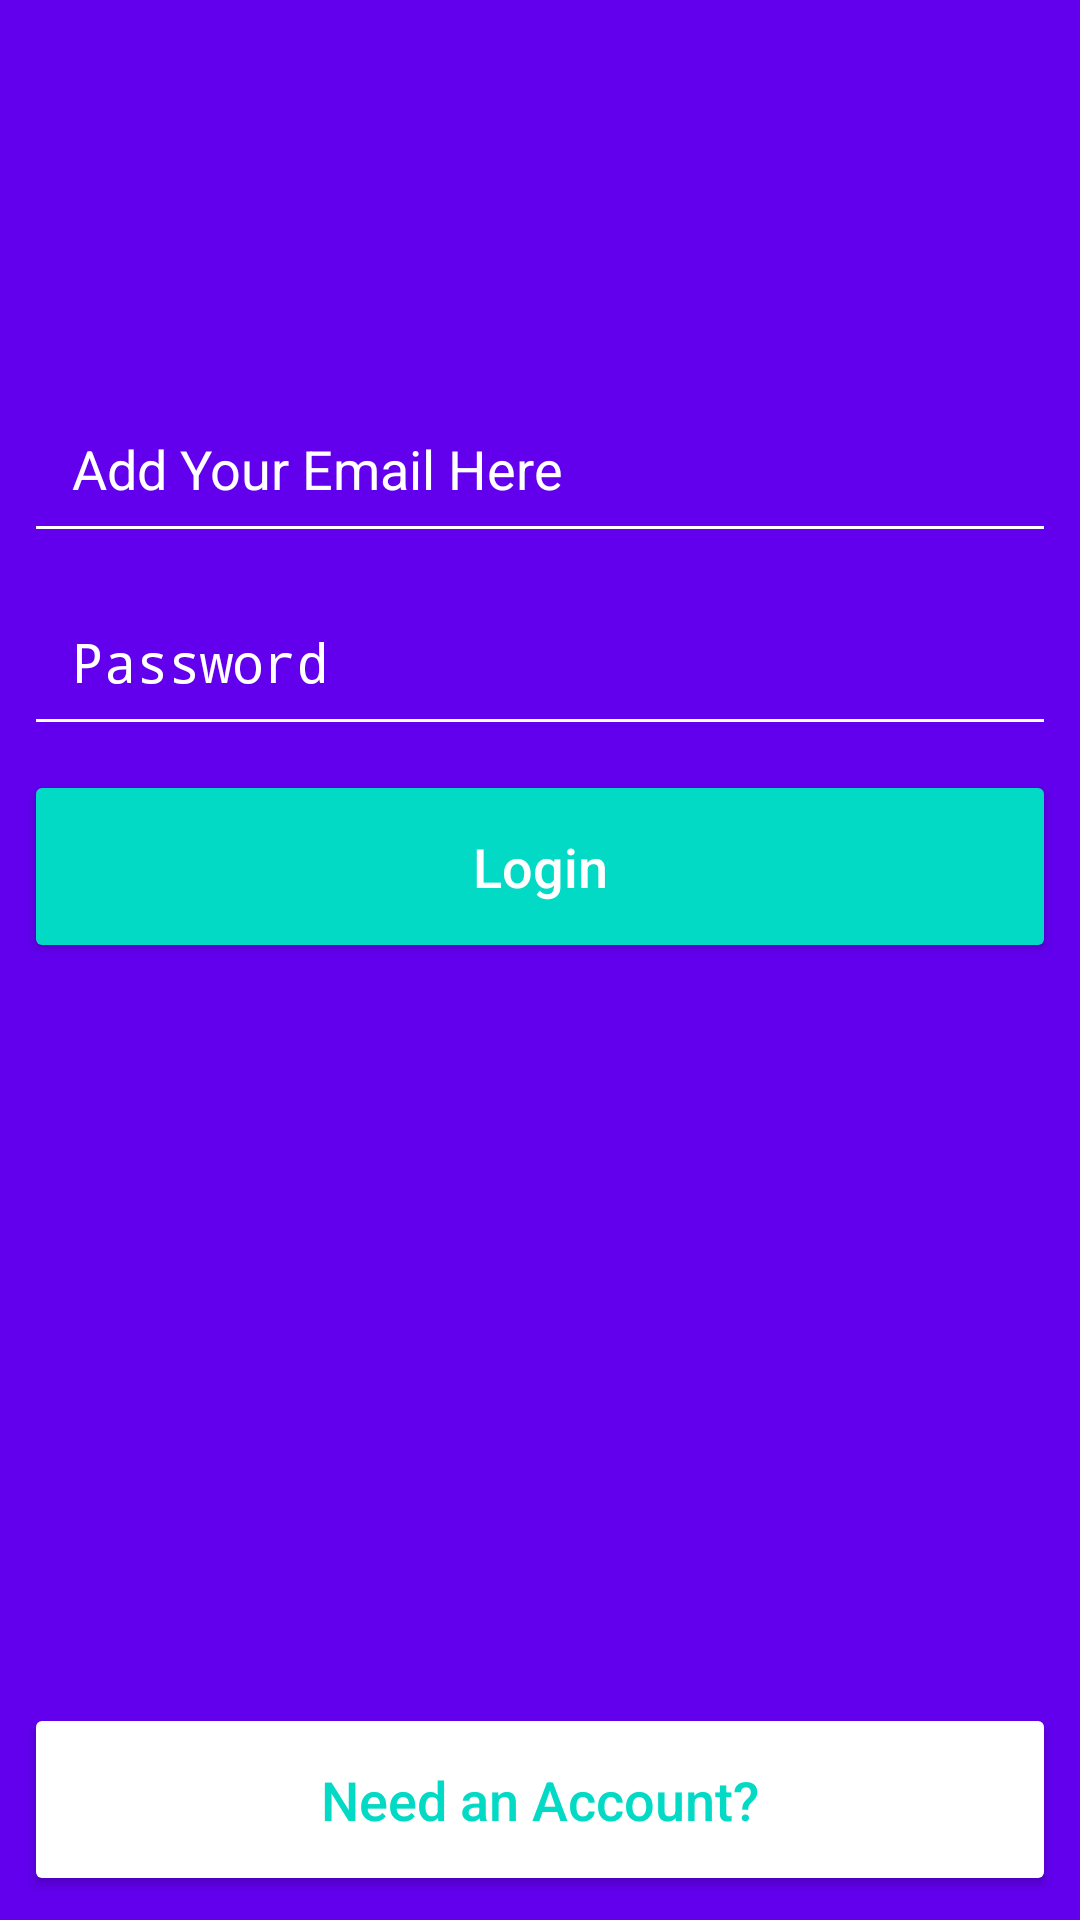

Here is an Android app screen rendered from its layout file. Give the layout XML and the strings, colors and styles it references.
<!-- AndroidManifest.xml: activity theme LoginTheme -->
<!-- res/layout/activity_login.xml -->
<?xml version="1.0" encoding="utf-8"?>
<android.support.constraint.ConstraintLayout xmlns:android="http://schemas.android.com/apk/res/android"
    xmlns:app="http://schemas.android.com/apk/res-auto"
    xmlns:tools="http://schemas.android.com/tools"
    android:layout_width="match_parent"
    android:layout_height="match_parent"
    android:background="@color/colorPrimary"
    tools:context=".LoginActivity">


    <ImageView
        android:id="@+id/loginPageLogo"
        android:layout_width="wrap_content"
        android:layout_height="wrap_content"
        android:layout_marginEnd="8dp"
        android:layout_marginStart="8dp"
        android:layout_marginTop="64dp"
        android:contentDescription="@string/login_logo_desc"
        app:layout_constraintEnd_toEndOf="parent"
        app:layout_constraintStart_toStartOf="parent"
        app:layout_constraintTop_toTopOf="parent"
        app:srcCompat="@drawable/login_page_logo" />

    <EditText
        android:id="@+id/login_email_text"
        android:layout_width="0dp"
        android:layout_height="wrap_content"
        android:layout_marginEnd="8dp"
        android:layout_marginStart="8dp"
        android:layout_marginTop="64dp"
        android:backgroundTint="@android:color/white"
        android:ems="10"
        android:hint="@string/email_hint"
        android:inputType="textEmailAddress"
        android:padding="16dp"
        android:textColor="@android:color/white"
        android:textColorHint="@color/whiteTransparentHalf"
        android:textSize="18sp"
        app:layout_constraintEnd_toEndOf="parent"
        app:layout_constraintStart_toStartOf="parent"
        app:layout_constraintTop_toBottomOf="@+id/loginPageLogo" />

    <EditText
        android:id="@+id/login_pass_text"
        android:layout_width="0dp"
        android:layout_height="wrap_content"
        android:layout_marginEnd="8dp"
        android:layout_marginStart="8dp"
        android:layout_marginTop="8dp"
        android:backgroundTint="@android:color/white"
        android:ems="10"
        android:hint="@string/pass_hint"
        android:inputType="textPassword"
        android:padding="16dp"
        android:textColor="@android:color/white"
        android:textColorHint="@color/whiteTransparentHalf"
        android:textSize="18sp"
        app:layout_constraintEnd_toEndOf="parent"
        app:layout_constraintStart_toStartOf="parent"
        app:layout_constraintTop_toBottomOf="@+id/login_email_text" />

    <Button
        android:id="@+id/login_btn"
        android:layout_width="0dp"
        android:layout_height="wrap_content"
        android:layout_marginEnd="8dp"
        android:layout_marginStart="8dp"
        android:layout_marginTop="8dp"
        android:backgroundTint="@color/colorAccent"
        android:paddingBottom="20dp"
        android:paddingTop="20dp"
        android:text="@string/login_btn_text"
        android:textAllCaps="false"
        android:textColor="@android:color/white"
        android:textSize="18sp"
        app:layout_constraintEnd_toEndOf="parent"
        app:layout_constraintStart_toStartOf="parent"
        app:layout_constraintTop_toBottomOf="@+id/login_pass_text" />

    <Button
        android:id="@+id/login_reg_btn"
        android:layout_width="0dp"
        android:layout_height="wrap_content"
        android:layout_marginBottom="8dp"
        android:layout_marginEnd="8dp"
        android:layout_marginStart="8dp"
        android:backgroundTint="@android:color/white"
        android:paddingBottom="20dp"
        android:paddingTop="20dp"
        android:text="@string/login_reg_btn_text"
        android:textAllCaps="false"
        android:textColor="@color/colorAccent"
        android:textSize="18sp"
        app:layout_constraintBottom_toBottomOf="parent"
        app:layout_constraintEnd_toEndOf="parent"
        app:layout_constraintStart_toStartOf="parent" />

    <ProgressBar
        android:id="@+id/login_progress"
        style="?android:attr/progressBarStyleHorizontal"
        android:layout_width="0dp"
        android:layout_height="12dp"
        android:indeterminate="true"
        android:visibility="invisible"
        app:layout_constraintEnd_toEndOf="parent"
        app:layout_constraintStart_toStartOf="parent"
        app:layout_constraintTop_toTopOf="parent" />
</android.support.constraint.ConstraintLayout>
<!-- resources referenced by this layout -->
<resources>
  <string name="email_hint">Add Your Email Here</string>
  <string name="login_btn_text">Login</string>
  <string name="login_logo_desc">Logo Login Page</string>
  <string name="login_reg_btn_text">Need an Account?</string>
  <string name="pass_hint">Password</string>
  <style name="LoginTheme" parent="Theme.AppCompat.Light.NoActionBar">
          
          <item name="colorPrimary">@color/colorPrimary</item>
          <item name="colorPrimaryDark">@color/colorPrimaryDark</item>
          <item name="colorAccent">@color/colorAccent</item>
      </style>
  <!-- not gathered from this repository: default colours our renderer supplied (Android Studio template values) -->
  <color name="colorPrimary">#FF6200EE</color>
  <color name="colorPrimaryDark">#FF3700B3</color>
  <color name="colorAccent">#FF03DAC5</color>
</resources>
